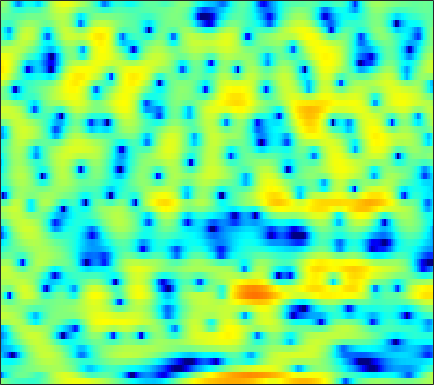

Source data for this figure (header and first rows):
0.22995, -0.33749, -1.0077, -1.613, -1.9522, -2.3276, -2.6505, -2.8513, -3.076, -3.139, -3.2637, -3.3341, -3.5222, -3.623, -3.6941, -3.6667, -3.5206, -3.2605, -2.666, -2.0244, -1.2574, -0.59117, 0.21367, 1.076
-13.71, -10.12, -7.04, -5.017, -3.908, -2.774, -1.952, -1.478, -1.057, -0.8229, -0.7662, -0.8326, -1.068, -1.453, -1.825, -2.377, -2.879, -3.12, -3.063, -2.537, -1.603, -0.7808, 0.3303, 1.367
-4.014, -3.97, -3.785, -3.502, -3.266, -2.884, -2.476, -2.182, -1.79, -1.415, -1.068, -0.8281, -0.5347, -0.2551, -0.06366, 0.1749, 0.4069, 0.5743, 0.7868, 0.9944, 1.206, 1.357, 1.543, 1.69
-5.161, -5.536, -5.896, -6.15, -6.211, -6.047, -5.629, -5.162, -4.401, -3.535, -2.636, -1.989, -1.173, -0.4234, 0.07668, 0.6708, 1.189, 1.523, 1.889, 2.174, 2.375, 2.472, 2.524, 2.491
-8.769, -9.801, -11.67, -14.53, -18.16, -30.12, -21.73, -15.38, -10.56, -7.333, -4.887, -3.409, -1.783, -0.4503, 0.3737, 1.281, 2.004, 2.431, 2.871, 3.155, 3.319, 3.355, 3.297, 3.116
-10.36, -9.885, -9.446, -9.081, -8.765, -8.173, -7.316, -6.464, -5.132, -3.733, -2.362, -1.4, -0.2572, 0.7393, 1.373, 2.061, 2.583, 2.869, 3.107, 3.191, 3.141, 2.998, 2.704, 2.296
-10.1, -8.995, -7.649, -6.436, -5.55, -4.389, -3.287, -2.486, -1.43, -0.4461, 0.4617, 1.089, 1.806, 2.397, 2.749, 3.087, 3.273, 3.312, 3.208, 2.932, 2.485, 2.025, 1.257, 0.3228
-11.74, -11.09, -9.246, -6.966, -5.353, -3.442, -1.819, -0.7964, 0.3515, 1.311, 2.061, 2.52, 2.99, 3.318, 3.472, 3.564, 3.517, 3.391, 3.084, 2.597, 1.896, 1.204, 0.01528, -1.55
-8.756, -8.454, -6.537, -4.231, -2.683, -0.9879, 0.3028, 1.074, 1.823, 2.298, 2.553, 2.608, 2.564, 2.4, 2.252, 2.044, 1.877, 1.773, 1.646, 1.477, 1.194, 0.8764, 0.2536, -0.632
1.834, 1.757, 1.806, 1.982, 2.14, 2.352, 2.462, 2.441, 2.264, 1.861, 1.149, 0.3934, -0.9544, -2.708, -4.266, -6.202, -6.792, -6.002, -4.236, -2.608, -1.401, -0.7611, -0.2302, -0.003906
3.386, 3.195, 2.972, 2.774, 2.621, 2.398, 2.105, 1.818, 1.303, 0.6, -0.3322, -1.246, -2.78, -4.772, -6.518, -8.751, -9.373, -8.326, -6.225, -4.31, -2.831, -1.986, -1.129, -0.55
2.344, 2.081, 1.762, 1.49, 1.315, 1.139, 0.9991, 0.8813, 0.6867, 0.4126, 0.04871, -0.2914, -0.8054, -1.344, -1.714, -2.114, -2.321, -2.335, -2.186, -1.907, -1.558, -1.297, -0.9627, -0.6497
0.5575, -0.06185, -0.8396, -1.353, -1.443, -1.172, -0.5883, -0.07816, 0.5636, 1.045, 1.339, 1.43, 1.403, 1.235, 1.026, 0.6872, 0.3065, 0.01282, -0.3472, -0.6472, -0.8436, -0.9052, -0.8732, -0.7562
-0.6587, -2.356, -6.094, -14.05, -18.97, -7.694, -2.781, -0.5245, 1.488, 2.776, 3.537, 3.85, 3.937, 3.7, 3.332, 2.579, 1.56, 0.6198, -0.8184, -2.297, -3.48, -3.905, -3.706, -2.934
0.7323, 0.3543, -0.2855, -0.7158, -0.6499, 0.02338, 1.107, 1.944, 2.908, 3.598, 3.986, 4.064, 3.896, 3.399, 2.789, 1.639, 0.005804, -1.619, -4.51, -8.76, -16.12, -21.18, -13.13, -8.773
1.751, 1.901, 2.022, 2.118, 2.212, 2.362, 2.541, 2.678, 2.825, 2.898, 2.853, 2.726, 2.405, 1.883, 1.343, 0.3972, -0.8076, -1.879, -3.486, -5.17, -6.709, -7.593, -8.398, -8.733
2.73, 2.873, 2.974, 2.964, 2.896, 2.738, 2.516, 2.327, 2.076, 1.858, 1.685, 1.583, 1.454, 1.266, 1.052, 0.6308, 0.005188, -0.6067, -1.637, -2.928, -4.532, -6, -8.502, -12.05
3.091, 3.23, 3.237, 3.019, 2.688, 2.015, 1.09, 0.2498, -0.9365, -1.863, -2.091, -1.728, -0.8306, 0.123, 0.7045, 1.224, 1.418, 1.349, 0.9804, 0.2989, -0.6989, -1.645, -3.162, -4.822
1.095, 1.387, 1.503, 1.286, 0.8712, -0.08321, -1.646, -3.377, -7.018, -14.25, -18.53, -10.25, -4.981, -1.976, -0.4673, 0.9032, 1.756, 2.13, 2.345, 2.289, 2.028, 1.733, 1.262, 0.7751
-2.246, -1.732, -1.283, -1.09, -1.105, -1.347, -1.821, -2.277, -2.916, -3.325, -3.221, -2.744, -1.771, -0.6875, 0.06447, 0.9024, 1.522, 1.848, 2.108, 2.196, 2.146, 2.027, 1.797, 1.507
-4.723, -4.11, -3.367, -2.715, -2.295, -1.825, -1.442, -1.206, -0.9067, -0.6001, -0.2478, 0.04793, 0.4736, 0.8959, 1.19, 1.522, 1.76, 1.867, 1.913, 1.857, 1.705, 1.54, 1.262, 0.9332
-7.397, -6.63, -5.435, -4.18, -3.278, -2.169, -1.204, -0.5749, 0.1449, 0.7436, 1.237, 1.543, 1.87, 2.106, 2.219, 2.28, 2.237, 2.137, 1.912, 1.592, 1.188, 0.8493, 0.3642, -0.132
-14.93, -12.17, -8.528, -5.646, -3.904, -2.037, -0.5681, 0.3276, 1.286, 2.02, 2.555, 2.846, 3.096, 3.195, 3.174, 3.018, 2.713, 2.388, 1.823, 1.111, 0.2691, -0.4335, -1.415, -2.363
-11.38, -9.399, -6.421, -3.857, -2.272, -0.5421, 0.8121, 1.618, 2.464, 3.075, 3.483, 3.667, 3.765, 3.701, 3.549, 3.202, 2.678, 2.151, 1.248, 0.07993, -1.405, -2.769, -4.96, -7.577
-2.887, -2.281, -1.327, -0.2937, 0.4591, 1.357, 2.107, 2.546, 2.969, 3.215, 3.305, 3.278, 3.131, 2.893, 2.648, 2.232, 1.689, 1.17, 0.2707, -0.9317, -2.538, -4.066, -6.684, -10.18
0.5996, 0.9406, 1.428, 1.92, 2.266, 2.656, 2.918, 3.014, 2.966, 2.713, 2.261, 1.83, 1.211, 0.6555, 0.3606, 0.1458, 0.03793, -0.05646, -0.3237, -0.8539, -1.703, -2.553, -3.958, -5.561
1.946, 2.069, 2.354, 2.735, 3.031, 3.377, 3.542, 3.5, 3.151, 2.371, 1.054, -0.3591, -2.848, -5.633, -6.529, -4.946, -2.622, -1.283, -0.1159, 0.4292, 0.4561, 0.1652, -0.5797, -1.73
-1.903, -2.285, -1.867, -0.6301, 0.4358, 1.654, 2.496, 2.81, 2.798, 2.243, 1.081, -0.265, -2.768, -5.634, -6.521, -4.634, -2.012, -0.4707, 0.9593, 1.809, 2.188, 2.212, 1.935, 1.319
-12.59, -21.7, -14.37, -7.397, -4.445, -1.844, -0.1839, 0.6276, 1.234, 1.409, 1.243, 0.9469, 0.4694, 0.06291, -0.08951, -0.03698, 0.2571, 0.5564, 0.9512, 1.278, 1.503, 1.603, 1.617, 1.498
-6.075, -6.05, -5.373, -4.083, -2.971, -1.567, -0.4084, 0.2728, 0.9127, 1.262, 1.361, 1.307, 1.108, 0.8137, 0.5546, 0.1998, -0.13, -0.3347, -0.503, -0.5206, -0.3691, -0.172, 0.1733, 0.5388
-4.19, -3.503, -2.529, -1.534, -0.7997, 0.1027, 0.8794, 1.331, 1.767, 1.984, 1.976, 1.83, 1.435, 0.8128, 0.1985, -0.8202, -2.062, -3.093, -4.383, -5.075, -4.695, -3.819, -2.362, -0.9725
-4.715, -3.511, -2.067, -0.8063, 0.01338, 0.9447, 1.664, 2.061, 2.39, 2.491, 2.356, 2.084, 1.492, 0.6034, -0.2846, -1.851, -4.033, -6.327, -11.23, -23.96, -14.82, -9.051, -4.761, -2.035
-6.627, -4.986, -3.088, -1.502, -0.5236, 0.5267, 1.284, 1.682, 1.975, 2.003, 1.775, 1.438, 0.7923, -0.04302, -0.7885, -1.909, -3.12, -4.014, -5, -5.37, -4.821, -3.884, -2.346, -0.8322
-7.989, -5.963, -3.74, -1.993, -0.9485, 0.1386, 0.8931, 1.245, 1.452, 1.338, 0.9249, 0.4425, -0.4237, -1.474, -2.297, -3.28, -3.935, -4.105, -3.913, -3.327, -2.458, -1.698, -0.6424, 0.374
-6.316, -4.744, -2.931, -1.436, -0.4977, 0.4773, 1.153, 1.439, 1.524, 1.258, 0.6023, -0.1814, -1.663, -3.779, -5.851, -9.199, -11.48, -10.44, -7.439, -4.817, -2.809, -1.613, -0.2942, 0.7836
-4.357, -3.354, -2.077, -0.8816, -0.07924, 0.8195, 1.478, 1.801, 1.949, 1.763, 1.192, 0.4689, -0.9345, -2.912, -4.843, -7.863, -9.826, -9.004, -6.474, -4.207, -2.512, -1.537, -0.525, 0.2696
-4.757, -4.096, -2.937, -1.607, -0.6245, 0.5692, 1.522, 2.059, 2.519, 2.66, 2.497, 2.2, 1.577, 0.7708, 0.1132, -0.703, -1.28, -1.51, -1.57, -1.509, -1.452, -1.47, -1.59, -1.752
-10.86, -10.52, -7.389, -4.091, -2.082, 0.001734, 1.531, 2.361, 3.136, 3.567, 3.715, 3.667, 3.435, 3.043, 2.678, 2.128, 1.528, 1.044, 0.3384, -0.4875, -1.529, -2.521, -4.207, -6.416
-9.702, -9.579, -6.52, -3.33, -1.437, 0.5051, 1.911, 2.678, 3.37, 3.765, 3.904, 3.856, 3.64, 3.283, 2.937, 2.391, 1.741, 1.183, 0.2994, -0.7832, -2.169, -3.476, -5.684, -8.596
-0.5684, -0.4654, 0.04211, 0.7863, 1.4, 2.156, 2.739, 3.053, 3.277, 3.288, 3.097, 2.844, 2.381, 1.824, 1.375, 0.7761, 0.19, -0.2376, -0.858, -1.612, -2.554, -3.414, -4.788, -6.396
2.879, 2.947, 3.074, 3.224, 3.341, 3.431, 3.424, 3.324, 3.055, 2.578, 1.876, 1.204, 0.1299, -1.079, -1.964, -2.867, -3.219, -3.163, -2.878, -2.65, -2.671, -2.907, -3.589, -4.71
3.653, 3.736, 3.759, 3.704, 3.59, 3.363, 3.049, 2.731, 2.171, 1.403, 0.3405, -0.7489, -2.737, -5.657, -8.893, -15.15, -13.61, -9.34, -5.7, -3.507, -2.232, -1.708, -1.449, -1.613
1.771, 1.906, 1.852, 1.558, 1.215, 0.6976, 0.1678, -0.1814, -0.6277, -1.081, -1.69, -2.308, -3.459, -5.004, -6.312, -7.598, -7.248, -6.016, -4.07, -2.39, -1.097, -0.3667, 0.3451, 0.8004
-0.4943, -0.4678, -0.9588, -2.028, -3.124, -4.832, -6.293, -6.687, -6.171, -5.217, -4.395, -3.964, -3.639, -3.51, -3.427, -3.226, -2.836, -2.405, -1.676, -0.8934, -0.1184, 0.4263, 1.084, 1.676
0.1239, -0.2641, -1.394, -3.325, -5.491, -9.993, -19.07, -21.72, -12.18, -8.129, -5.907, -4.853, -3.885, -3.209, -2.81, -2.35, -1.917, -1.577, -1.119, -0.6349, -0.139, 0.2459, 0.7884, 1.382
3.229, 2.653, 1.594, 0.1957, -1.038, -2.778, -4.23, -4.864, -5, -4.735, -4.362, -4.119, -3.821, -3.507, -3.271, -2.947, -2.625, -2.412, -2.186, -1.999, -1.819, -1.643, -1.29, -0.7473
6.124, 5.594, 4.755, 3.75, 2.904, 1.69, 0.4508, -0.5034, -1.803, -3.147, -4.517, -5.454, -6.363, -6.621, -6.386, -5.819, -5.316, -5.133, -5.161, -5.545, -6.186, -6.734, -7.262, -7.068
7.192, 6.787, 6.108, 5.277, 4.535, 3.387, 2.004, 0.7831, -1.194, -3.74, -7.255, -11.11, -19.9, -18.62, -13.52, -10.13, -8.633, -8.261, -8.571, -9.754, -11.92, -14.46, -20.54, -33.86
6.644, 6.428, 6.001, 5.417, 4.871, 3.967, 2.822, 1.796, 0.1549, -1.831, -4.172, -6.036, -8.081, -8.873, -8.677, -8.187, -8.052, -8.306, -9.266, -10.84, -13.15, -15.19, -17.86, -19.09
4.959, 4.997, 4.929, 4.71, 4.451, 3.978, 3.356, 2.795, 1.907, 0.9058, -0.179, -0.9914, -2, -2.883, -3.459, -4.234, -5.141, -5.978, -7.377, -9.207, -11.61, -13.95, -18.44, -25.44
2.345, 2.638, 2.893, 3.028, 3.06, 3.053, 2.989, 2.883, 2.672, 2.347, 1.916, 1.521, 0.896, 0.1741, -0.447, -1.38, -2.454, -3.365, -4.68, -6.119, -7.554, -8.522, -9.475, -9.724
-0.6222, -0.3599, -0.2135, -0.05538, 0.1839, 0.6934, 1.335, 1.817, 2.365, 2.721, 2.865, 2.821, 2.561, 2.065, 1.533, 0.6282, -0.5006, -1.492, -2.97, -4.522, -5.876, -6.566, -6.784, -6.228
-3.008, -3.747, -5.452, -7.298, -7.276, -4.873, -2.057, -0.3215, 1.402, 2.58, 3.293, 3.572, 3.642, 3.381, 2.978, 2.135, 0.9152, -0.2913, -2.409, -5.339, -9.61, -13.79, -13.41, -8.176
-3.634, -4.838, -7.392, -10.69, -11.08, -7.422, -3.805, -1.781, 0.1816, 1.536, 2.42, 2.829, 3.074, 3.014, 2.774, 2.189, 1.284, 0.387, -1.153, -3.076, -5.242, -6.482, -6.334, -4.375
-2.454, -2.831, -3.334, -3.623, -3.565, -3.081, -2.284, -1.611, -0.7571, -0.02612, 0.5482, 0.8587, 1.107, 1.176, 1.11, 0.8951, 0.5422, 0.2076, -0.2869, -0.7573, -1.083, -1.152, -0.9443, -0.4093
-1.197, -1.361, -1.61, -1.858, -2.012, -2.128, -2.129, -2.062, -1.875, -1.621, -1.347, -1.148, -0.9214, -0.7721, -0.7086, -0.6766, -0.6701, -0.6649, -0.6039, -0.4664, -0.209, 0.06132, 0.5068, 1.018
-0.007916, -0.2283, -0.6924, -1.322, -1.885, -2.703, -3.486, -3.947, -4.248, -4.15, -3.791, -3.466, -3.089, -2.857, -2.777, -2.767, -2.749, -2.643, -2.298, -1.687, -0.8807, -0.2066, 0.708, 1.567
1.177, 0.8582, 0.1096, -1.05, -2.24, -4.394, -7.31, -9.851, -11.8, -9.989, -7.504, -6.182, -5.186, -4.929, -5.176, -5.999, -7.165, -7.818, -7.482, -5.636, -3.361, -1.768, 0.06141, 1.556
